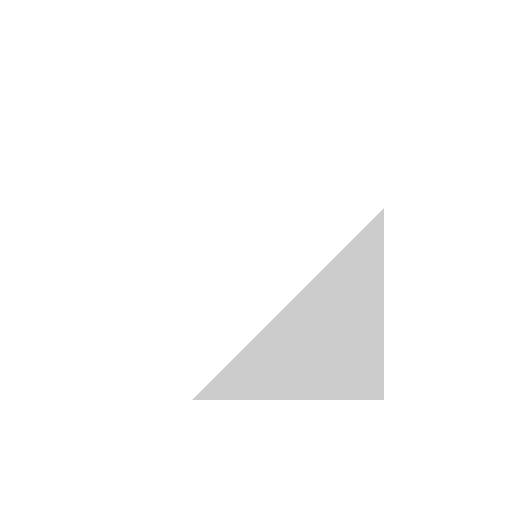
t = 0.00 s
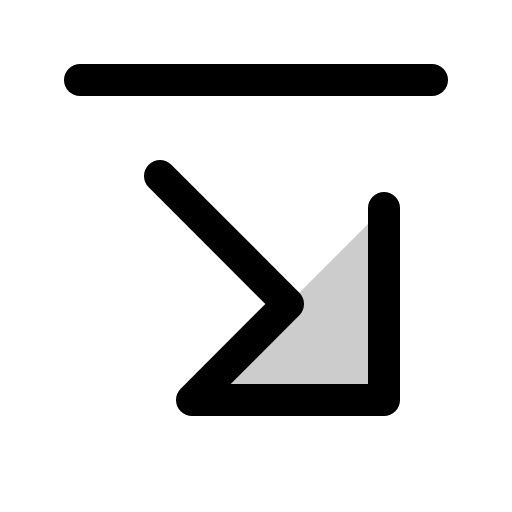
t = 0.38 s
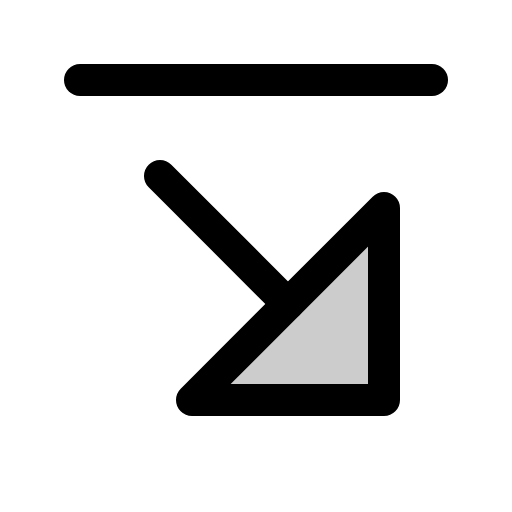
t = 1.13 s
t = 1.50 s: frame unchanged from t = 1.13 s, image omitted
t = 1.88 s: frame unchanged from t = 1.13 s, image omitted
t = 2.63 s: frame unchanged from t = 1.13 s, image omitted

The animated SVG that drew these frames (rendered in a browser with its animation timeline set to each time). Animation: 1 CSS @keyframes rule; one cycle of 3.00 s, repeats indefinitely.

<svg xmlns="http://www.w3.org/2000/svg" viewBox="0 0 256 256">
  <style>
    .draw-line {
      stroke-dasharray: 2000;
      stroke-dashoffset: 0;
    }
    svg:hover .draw-line {
      animation: phosphor-draw-in 3s ease-in-out infinite alternate;
    }
    @keyframes phosphor-draw-in {
      0%   { stroke-dashoffset: 2000; }
      50%  { stroke-dashoffset: 0; }
      100% { stroke-dashoffset: 0; }
    }
  </style><rect width="256" height="256" fill="none"/><polygon points="192 104 192 200 96 200 192 104" opacity="0.2"/><line x1="40" y1="40" x2="216" y2="40" fill="none" stroke="currentColor" stroke-linecap="round" stroke-linejoin="round" stroke-width="16" class="draw-line"/><line x1="80" y1="88" x2="144" y2="152" fill="none" stroke="currentColor" stroke-linecap="round" stroke-linejoin="round" stroke-width="16" class="draw-line"/><polygon points="192 104 192 200 96 200 192 104" fill="none" stroke="currentColor" stroke-linecap="round" stroke-linejoin="round" stroke-width="16" class="draw-line"/></svg>
